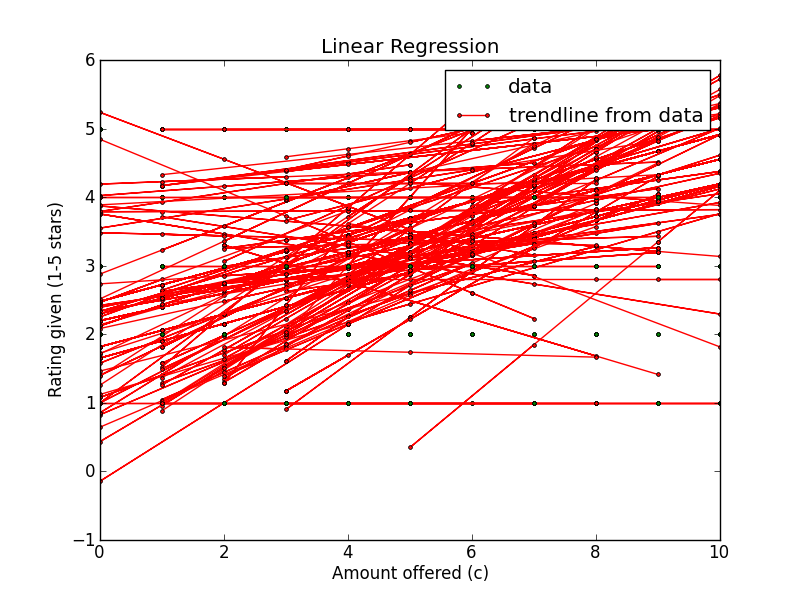

Data behind this chart, as committed beside it:
Amount offered, Rating Left, Accepted offer?, Turker ID
4, 5, True, A1QN711CHT594W
10, 5, True, A1QN711CHT594W
1, 5, True, A1QN711CHT594W
2, 5, True, A1QN711CHT594W
5, 5, True, A1QN711CHT594W
